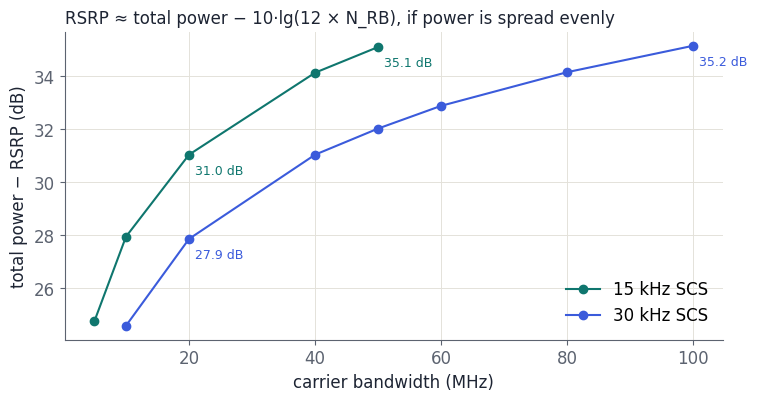
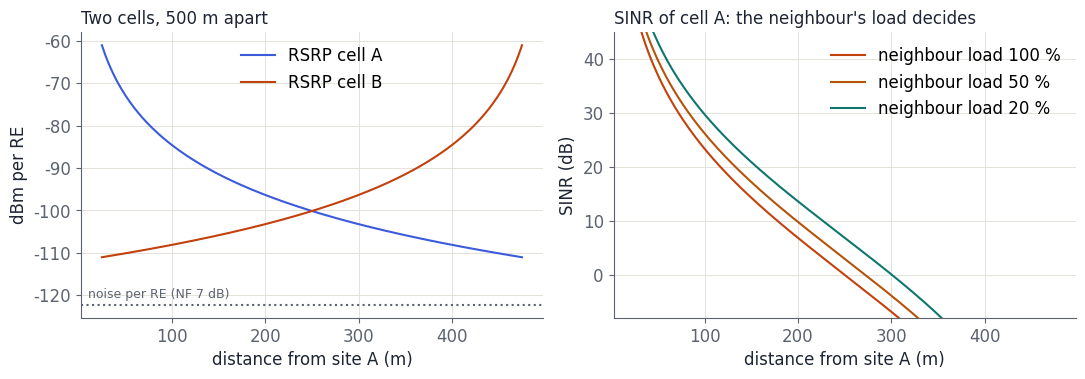
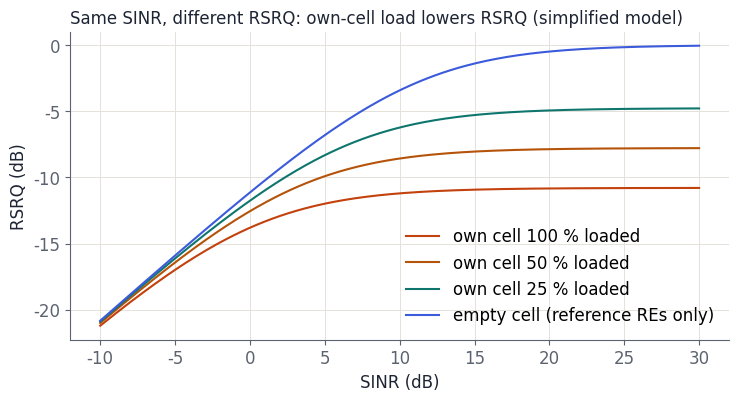
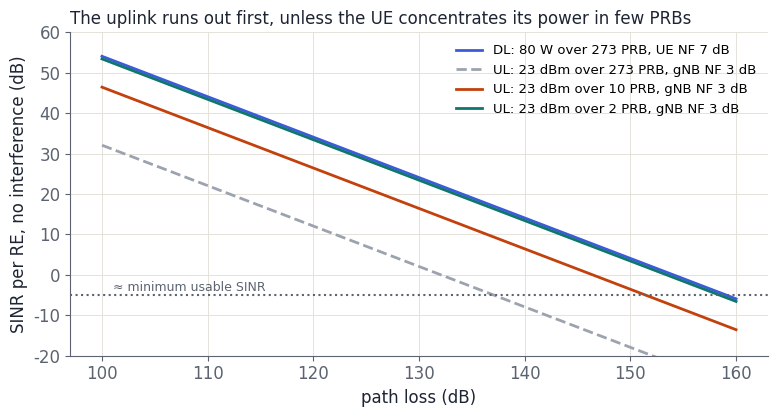
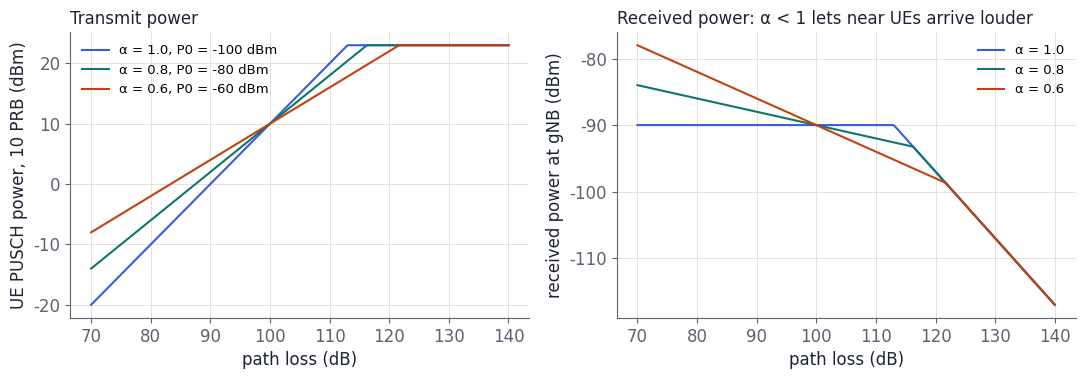
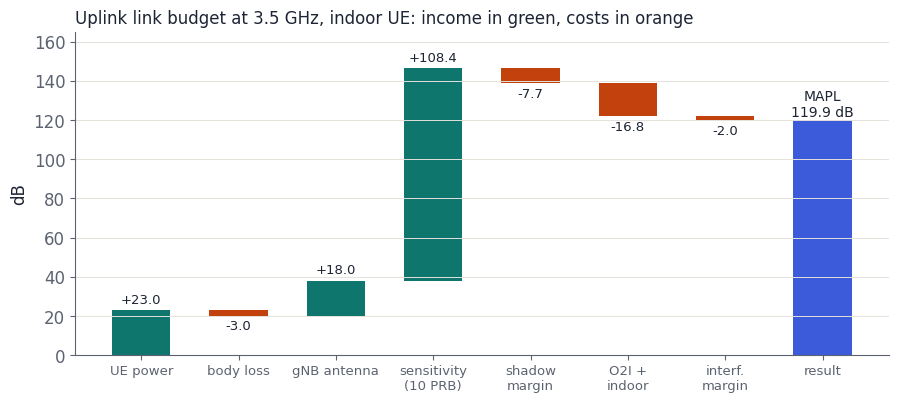
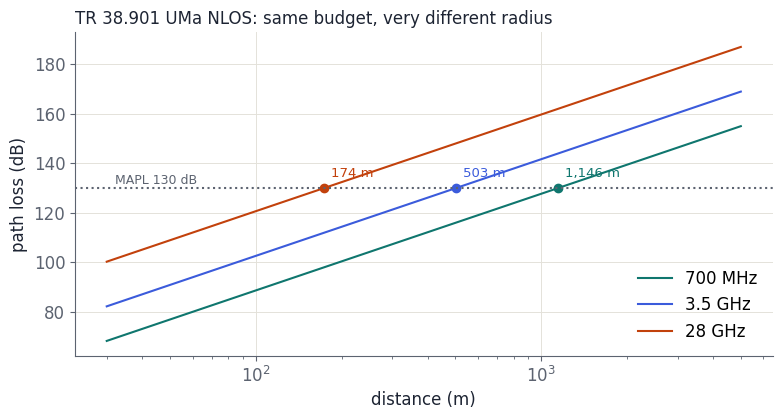
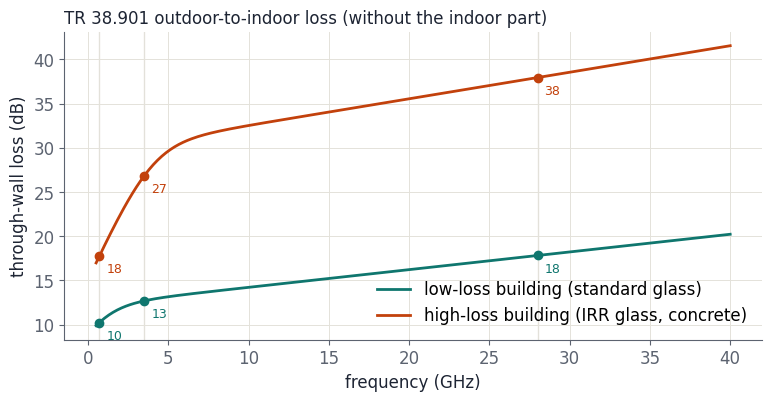
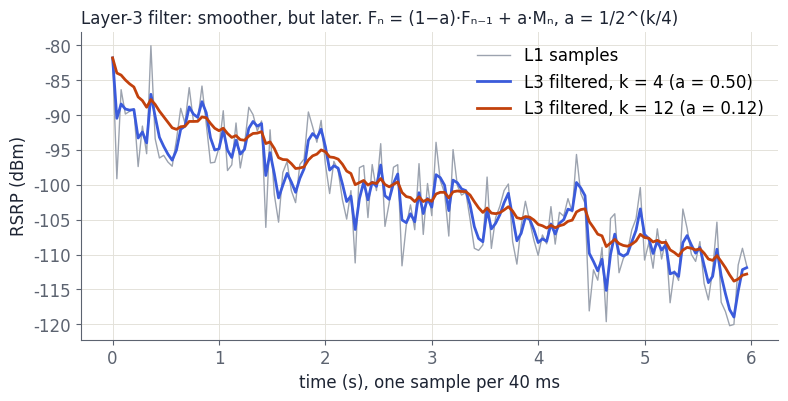
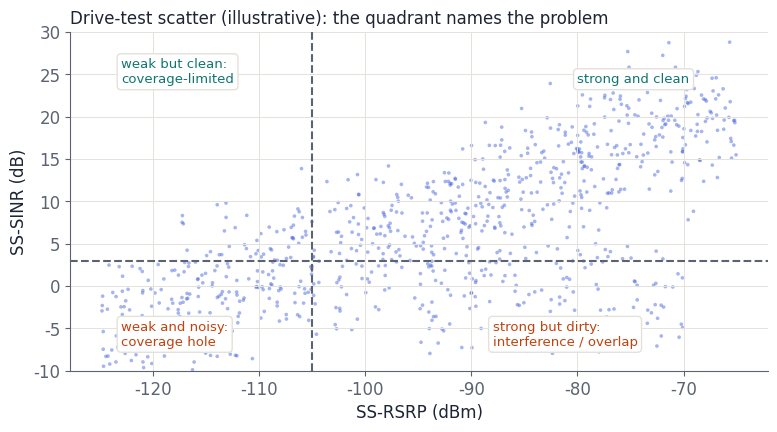
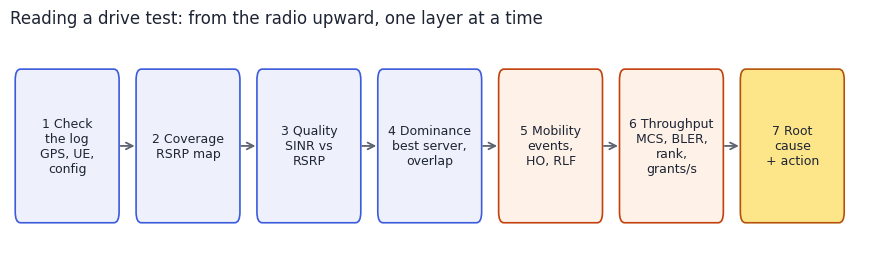

Generate these figures, in order, with matplotlib:
"""Extra figures for Chapter 3 (Measuring the Radio)."""
import math, os, sys
import numpy as np
import matplotlib
matplotlib.use("svg")
import matplotlib.pyplot as plt
from matplotlib.patches import FancyBboxPatch

BASE = sys.argv[1] if len(sys.argv) > 1 else "telecom"
OUT = os.path.join(BASE, "ch3-measuring-the-radio", "figures")
os.makedirs(OUT, exist_ok=True)
INK, MUTED, LINE, ACC, ACC2, TEAL, SOFT, WARM, GOLD = "#1d2433", "#5c6370", "#e3e1da", "#3b5bdb", "#c2410c", "#0f766e", "#eef1fb", "#fdf1e8", "#fde68a"
plt.rcParams.update({"font.family": "DejaVu Sans", "font.size": 12, "axes.edgecolor": MUTED, "axes.labelcolor": INK,
    "xtick.color": MUTED, "ytick.color": MUTED, "axes.spines.top": False, "axes.spines.right": False,
    "svg.fonttype": "none", "figure.facecolor": "none", "axes.facecolor": "none", "legend.frameon": False,
    "axes.grid": True, "grid.color": LINE, "grid.linewidth": 0.7})
def save(fig, name):
    fig.savefig(os.path.join(OUT, name), bbox_inches="tight", transparent=True); plt.close(fig)
def title(ax, t): ax.set_title(t, color=INK, fontsize=12, loc="left")
def box(ax, x, y, w, h, text, fc=SOFT, ec=ACC, fs=10):
    ax.add_patch(FancyBboxPatch((x, y), w, h, boxstyle="round,pad=0.02,rounding_size=0.08", facecolor=fc, edgecolor=ec, lw=1.2))
    ax.text(x + w / 2, y + h / 2, text, ha="center", va="center", fontsize=fs, color=INK)
def arrow(ax, x0, y0, x1, y1):
    ax.annotate("", xy=(x1, y1), xytext=(x0, y0), arrowprops=dict(arrowstyle="->", color=MUTED, lw=1.3))
def lin(db): return 10 ** (np.asarray(db) / 10)
def db(x): return 10 * np.log10(x)

# 1. RSRP offset vs carrier bandwidth
def rsrp_offset():
    fig, ax = plt.subplots(figsize=(8.5, 4))
    for scs, nrb, col in [(15, {5: 25, 10: 52, 20: 106, 40: 216, 50: 270}, TEAL), (30, {10: 24, 20: 51, 40: 106, 50: 133, 60: 162, 80: 217, 100: 273}, ACC)]:
        bw = sorted(nrb); off = [db(12 * nrb[b]) for b in bw]
        ax.plot(bw, off, "o-", color=col, label=f"{scs} kHz SCS")
        for b, o in zip(bw, off):
            if b in (20, 100) or (scs == 15 and b == 50): ax.annotate(f"{o:.1f} dB", (b, o), textcoords="offset points", xytext=(4, -14), fontsize=9, color=col)
    ax.set_xlabel("carrier bandwidth (MHz)"); ax.set_ylabel("total power − RSRP (dB)")
    ax.legend(loc="lower right"); title(ax, "RSRP ≈ total power − 10·lg(12 × N_RB), if power is spread evenly")
    save(fig, "rsrp-offset.svg")

# 2. SINR between two cells, load dependency
def sinr_two_cells():
    x = np.linspace(0.05, 0.95, 300); isd = 500
    pl = lambda d: 13.54 + 39.08 * np.log10(np.maximum(d, 10)) + 20 * np.log10(3.5)
    rs1 = -5 - pl(x * isd) + 30 - 10; rs2 = -5 - pl((1 - x) * isd) + 30 - 10
    rs1 = 18 - pl(x * isd); rs2 = 18 - pl((1 - x) * isd)
    n = -174 + db(30e3) + 7
    fig, (a1, a2) = plt.subplots(1, 2, figsize=(11, 3.9))
    a1.plot(x * isd, rs1, color=ACC, label="RSRP cell A"); a1.plot(x * isd, rs2, color=ACC2, label="RSRP cell B")
    a1.axhline(n, color=MUTED, ls=":"); a1.text(10, n + 1.5, "noise per RE (NF 7 dB)", fontsize=9, color=MUTED)
    a1.set_xlabel("distance from site A (m)"); a1.set_ylabel("dBm per RE"); a1.legend(loc="upper center"); title(a1, "Two cells, 500 m apart")
    for load, col in [(1.0, ACC2), (0.5, GOLD), (0.2, TEAL)]:
        s = lin(rs1) / (load * lin(rs2) + lin(n)); a2.plot(x * isd, db(s), color=col if col != GOLD else "#b45309", label=f"neighbour load {int(load*100)} %")
    a2.set_xlabel("distance from site A (m)"); a2.set_ylabel("SINR (dB)"); a2.legend(); title(a2, "SINR of cell A: the neighbour's load decides")
    a2.set_ylim(-8, 45)
    fig.tight_layout(); save(fig, "sinr-two-cells.svg")

# 3. RSRQ vs SINR for several loads (simplified)
def rsrq_load():
    s = np.linspace(-10, 30, 300)
    fig, ax = plt.subplots(figsize=(8.5, 4))
    for rho, col in [(1.0, ACC2), (0.5, "#b45309"), (0.25, TEAL), (1 / 12, ACC)]:
        r = -db(12 * (rho + 1 / lin(s)))
        lab = "empty cell (reference REs only)" if rho < 0.1 else f"own cell {int(rho*100)} % loaded"
        ax.plot(s, r, color=col, label=lab)
    ax.set_xlabel("SINR (dB)"); ax.set_ylabel("RSRQ (dB)"); ax.legend(loc="lower right")
    title(ax, "Same SINR, different RSRQ: own-cell load lowers RSRQ (simplified model)")
    save(fig, "rsrq-load.svg")

# 4. DL vs UL SINR versus path loss
def ul_dl():
    pl = np.linspace(100, 160, 300); n_re = -174 + db(30e3)
    dl = 49 - db(273 * 12) + 18 + 0 - pl - (n_re + 7)       # 80 W, 273 PRB, gNB ant gain incl. in EIRP? simple
    fig, ax = plt.subplots(figsize=(9, 4.2))
    ax.plot(pl, dl, color=ACC, lw=2, label="DL: 80 W over 273 PRB, UE NF 7 dB")
    for nprb, col in [(273, "#9ca3af"), (10, ACC2), (2, TEAL)]:
        ul = 23 - db(nprb * 12) + 18 - pl - (n_re + 3)
        ax.plot(pl, ul, color=col, lw=2, ls="--" if nprb == 273 else "-", label=f"UL: 23 dBm over {nprb} PRB, gNB NF 3 dB")
    ax.axhline(-5, color=MUTED, ls=":"); ax.text(101, -4, "≈ minimum usable SINR", fontsize=9, color=MUTED)
    ax.set_xlabel("path loss (dB)"); ax.set_ylabel("SINR per RE, no interference (dB)"); ax.set_ylim(-20, 60); ax.legend(loc="upper right", fontsize=9.5)
    title(ax, "The uplink runs out first, unless the UE concentrates its power in few PRBs")
    save(fig, "ul-dl-sinr.svg")

# 5. PUSCH power control with alpha
def alpha_pc():
    pl = np.linspace(70, 140, 300)
    fig, (a1, a2) = plt.subplots(1, 2, figsize=(11, 3.9))
    for a, p0, col in [(1.0, -100, ACC), (0.8, -80, TEAL), (0.6, -60, ACC2)]:
        ptx = np.minimum(23, p0 + db(10) + a * pl)
        a1.plot(pl, ptx, color=col, label=f"α = {a}, P0 = {p0} dBm")
        a2.plot(pl, ptx - pl, color=col, label=f"α = {a}")
    a1.set_xlabel("path loss (dB)"); a1.set_ylabel("UE PUSCH power, 10 PRB (dBm)"); a1.legend(fontsize=9.5); title(a1, "Transmit power")
    a2.set_xlabel("path loss (dB)"); a2.set_ylabel("received power at gNB (dBm)"); a2.legend(fontsize=9.5); title(a2, "Received power: α < 1 lets near UEs arrive louder")
    fig.tight_layout(); save(fig, "alpha-pc.svg")

# 6. Link budget waterfall
def waterfall():
    items = [("UE power", 23), ("body loss", -3), ("gNB antenna", 18), ("sensitivity\n(10 PRB)", 108.4),
             ("shadow\nmargin", -7.7), ("O2I +\nindoor", -16.8), ("interf.\nmargin", -2)]
    fig, ax = plt.subplots(figsize=(10.5, 4.2)); cum = 0
    for i, (lab, v) in enumerate(items):
        col = TEAL if v > 0 else ACC2
        ax.bar(i, v, bottom=cum, color=col, width=0.6)
        ax.text(i, cum + v + (2 if v > 0 else -2), f"{v:+.1f}", ha="center", va="bottom" if v > 0 else "top", fontsize=9.5, color=INK)
        cum += v
    ax.bar(len(items), cum, color=ACC, width=0.6); ax.text(len(items), cum + 2, f"MAPL\n{cum:.1f} dB", ha="center", fontsize=10, color=INK)
    ax.set_xticks(range(len(items) + 1)); ax.set_xticklabels([l for l, _ in items] + ["result"], fontsize=9.5)
    ax.set_ylabel("dB"); ax.set_ylim(0, 165); ax.grid(axis="x", visible=False)
    title(ax, "Uplink link budget at 3.5 GHz, indoor UE: income in green, costs in orange")
    save(fig, "lb-waterfall.svg")

# 7. UMa NLOS path loss vs distance for 3 bands
def uma_bands():
    d = np.logspace(np.log10(30), np.log10(5000), 300)
    fig, ax = plt.subplots(figsize=(9, 4.2))
    for f, col, lab in [(0.7, TEAL, "700 MHz"), (3.5, ACC, "3.5 GHz"), (28, ACC2, "28 GHz")]:
        pl = 13.54 + 39.08 * np.log10(d) + 20 * np.log10(f) - 0.6 * (1.5 - 1.5)
        ax.plot(d, pl, color=col, label=lab)
        r = 10 ** ((130 - 13.54 - 20 * np.log10(f)) / 39.08)
        ax.plot([r], [130], "o", color=col); ax.annotate(f"{r:,.0f} m", (r, 130), textcoords="offset points", xytext=(5, 8), fontsize=9.5, color=col)
    ax.axhline(130, color=MUTED, ls=":"); ax.text(32, 131.5, "MAPL 130 dB", fontsize=9, color=MUTED)
    ax.set_xscale("log"); ax.set_xlabel("distance (m)"); ax.set_ylabel("path loss (dB)"); ax.legend(loc="lower right")
    title(ax, "TR 38.901 UMa NLOS: same budget, very different radius")
    save(fig, "uma-bands.svg")

# 8. O2I penetration vs frequency
def o2i():
    f = np.linspace(0.5, 40, 300)
    glass, irr, conc = 2 + 0.2 * f, 23 + 0.3 * f, 5 + 4 * f
    low = 5 - db(0.3 * lin(-glass) + 0.7 * lin(-conc))
    high = 5 - db(0.7 * lin(-irr) + 0.3 * lin(-conc))
    fig, ax = plt.subplots(figsize=(9, 4))
    ax.plot(f, low, color=TEAL, lw=2, label="low-loss building (standard glass)")
    ax.plot(f, high, color=ACC2, lw=2, label="high-loss building (IRR glass, concrete)")
    for x in (0.7, 3.5, 28):
        ax.axvline(x, color=LINE, lw=1)
        for y, c in [(np.interp(x, f, low), TEAL), (np.interp(x, f, high), ACC2)]:
            ax.plot(x, y, "o", color=c); ax.annotate(f"{y:.0f}", (x, y), textcoords="offset points", xytext=(5, -12), fontsize=9, color=c)
    ax.set_xlabel("frequency (GHz)"); ax.set_ylabel("through-wall loss (dB)"); ax.legend(loc="lower right")
    title(ax, "TR 38.901 outdoor-to-indoor loss (without the indoor part)")
    save(fig, "o2i-loss.svg")

# 9. L3 filtering
def l3():
    rng = np.random.default_rng(3); t = np.arange(0, 6, 0.04)
    true = -90 - 4 * t; raw = true + rng.normal(0, 4, t.size) + 3 * np.sin(2 * np.pi * 1.7 * t)
    fig, ax = plt.subplots(figsize=(9, 4))
    ax.plot(t, raw, color="#9ca3af", lw=1, label="L1 samples")
    for k, col in [(4, ACC), (12, ACC2)]:
        a = 1 / 2 ** (k / 4); fl = np.empty_like(raw); fl[0] = raw[0]
        for i in range(1, raw.size): fl[i] = (1 - a) * fl[i - 1] + a * raw[i]
        ax.plot(t, fl, color=col, lw=2, label=f"L3 filtered, k = {k} (a = {a:.2f})")
    ax.set_xlabel("time (s), one sample per 40 ms"); ax.set_ylabel("RSRP (dBm)"); ax.legend(loc="upper right")
    title(ax, "Layer-3 filter: smoother, but later. Fₙ = (1−a)·Fₙ₋₁ + a·Mₙ, a = 1/2^(k/4)")
    save(fig, "l3-filter.svg")

# 10. Drive-test scatter RSRP vs SINR (illustrative)
def scatter():
    rng = np.random.default_rng(7); n = 900
    r = rng.uniform(-125, -65, n); s = 0.45 * (r + 125) - 6 + rng.normal(0, 4, n)
    k = rng.random(n) < 0.18; s[k] = rng.uniform(-8, 5, k.sum()); r[k] = rng.uniform(-95, -70, k.sum())
    fig, ax = plt.subplots(figsize=(9, 4.4))
    ax.scatter(r, s, s=7, color=ACC, alpha=0.45, edgecolors="none")
    ax.axvline(-105, color=MUTED, ls="--"); ax.axhline(3, color=MUTED, ls="--")
    for x, y, t, c in [(-123, 24, "weak but clean:\ncoverage-limited", TEAL), (-123, -7, "weak and noisy:\ncoverage hole", ACC2),
                       (-88, -7, "strong but dirty:\ninterference / overlap", ACC2), (-80, 24, "strong and clean", TEAL)]:
        ax.text(x, y, t, fontsize=9.5, color=c, bbox=dict(facecolor="white", edgecolor=LINE, boxstyle="round,pad=0.3"))
    ax.set_xlabel("SS-RSRP (dBm)"); ax.set_ylabel("SS-SINR (dB)"); ax.set_ylim(-10, 30)
    title(ax, "Drive-test scatter (illustrative): the quadrant names the problem")
    save(fig, "rsrp-sinr-scatter.svg")

# 11. Drive-test analysis flow
def dt_flow():
    fig, ax = plt.subplots(figsize=(11, 2.8)); ax.grid(False)
    steps = [("1 Check\nthe log\nGPS, UE,\nconfig", SOFT, ACC), ("2 Coverage\nRSRP map", SOFT, ACC), ("3 Quality\nSINR vs\nRSRP", SOFT, ACC),
             ("4 Dominance\nbest server,\noverlap", SOFT, ACC), ("5 Mobility\nevents,\nHO, RLF", WARM, ACC2), ("6 Throughput\nMCS, BLER,\nrank,\ngrants/s", WARM, ACC2), ("7 Root\ncause\n+ action", GOLD, "#b45309")]
    w, gap = 1.55, 0.3
    for i, (t, fc, ec) in enumerate(steps):
        x = i * (w + gap); box(ax, x, 0, w, 1.1, t, fc, ec, fs=9)
        if i: arrow(ax, x - gap, 0.55, x, 0.55)
    ax.set_xlim(-0.1, len(steps) * (w + gap)); ax.set_ylim(-0.2, 1.4); ax.axis("off")
    title(ax, "Reading a drive test: from the radio upward, one layer at a time")
    save(fig, "dt-flow.svg")

for fn in [rsrp_offset, sinr_two_cells, rsrq_load, ul_dl, alpha_pc, waterfall, uma_bands, o2i, l3, scatter, dt_flow]:
    fn()
print("ok")
